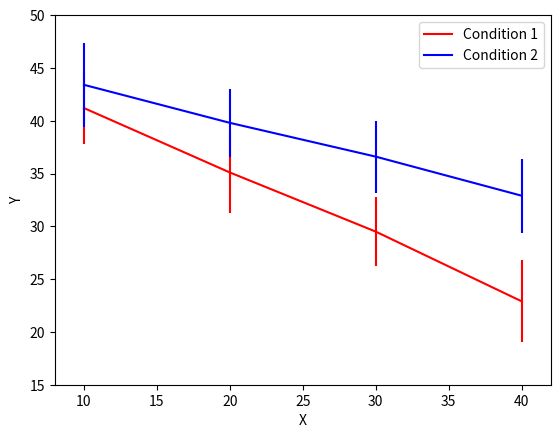

Write Python code to recreate this figure.
import matplotlib.pyplot as plt
import numpy as np

meanData = np.array([41.2, 35.1, 29.5, 22.9, 43.4, 39.8, 36.6, 32.9])
x = np.array([10,20,30,40,10,20,30,40])
sdData = np.array([3.4, 3.8, 3.3, 3.9, 4.0, 3.2, 3.4, 3.5])
cond = np.array([1,1,1,1,2,2,2,2])


# plotting the data and error bars separately
plt.plot(x[cond==1], meanData[cond==1], 'r-', label='Condition 1')
plt.errorbar(x[cond==1], meanData[cond==1],
             yerr=sdData[cond==1], fmt='none', ecolor='r')
plt.plot(x[cond==2], meanData[cond==2], 'b-', label='Condition 2')
plt.errorbar(x[cond==2], meanData[cond==2],
             yerr=sdData[cond==2], fmt='none', ecolor='b')
plt.xlabel('X')
plt.ylabel('Y')
plt.axis([8,42,15,50])
plt.legend()
plt.show()

             
